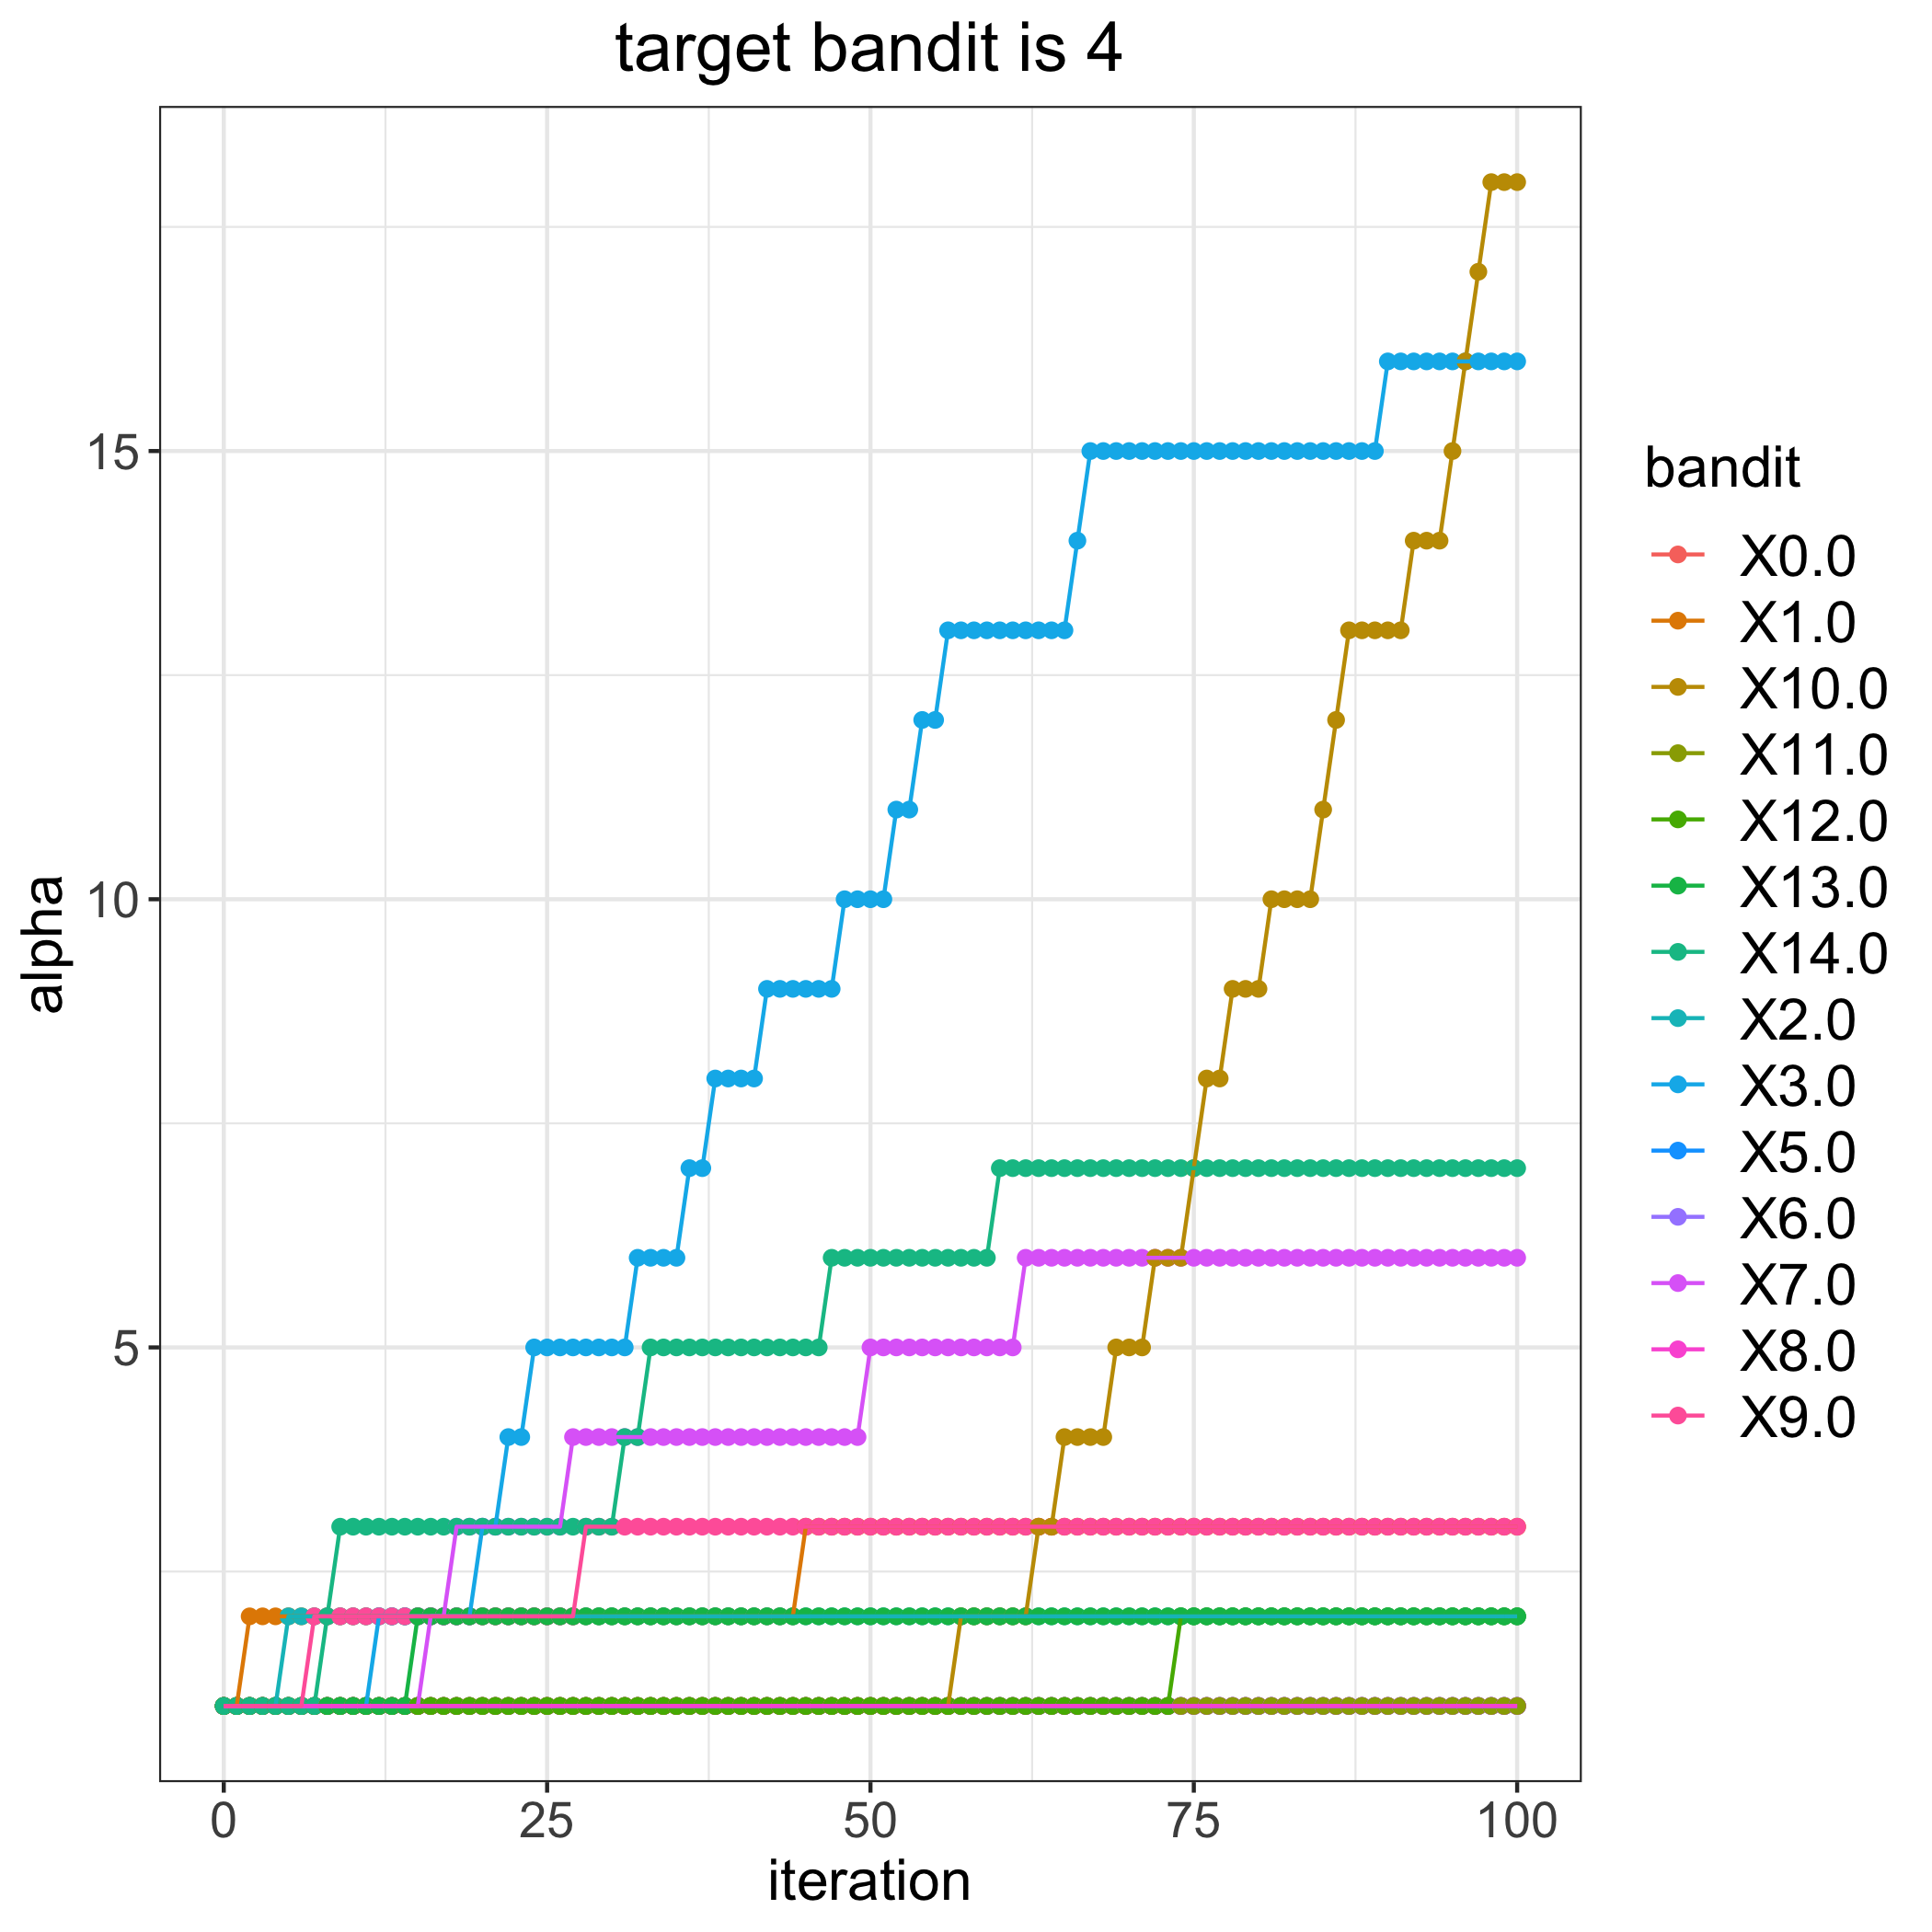

The data file committed next to this chart (first rows):
, 0.0, 1.0, 2.0, 3.0, 5.0, 6.0, 7.0, 8.0, 9.0, 10.0, 11.0, 12.0, 13.0, 14.0
0, 1, 1, 1, 1, 1, 1, 1, 1, 1, 1, 1, 1, 1, 1
1, 1, 1, 1, 1, 1, 1, 1, 1, 1, 1, 1, 1, 1, 1
2, 1, 2, 1, 1, 1, 1, 1, 1, 1, 1, 1, 1, 1, 1
3, 1, 2, 1, 1, 1, 1, 1, 1, 1, 1, 1, 1, 1, 1
4, 1, 2, 1, 1, 1, 1, 1, 1, 1, 1, 1, 1, 1, 1
5, 1, 2, 2, 1, 1, 1, 1, 1, 1, 1, 1, 1, 1, 1
6, 1, 2, 2, 1, 1, 1, 1, 1, 1, 1, 1, 1, 1, 1
7, 1, 2, 2, 1, 1, 1, 1, 1, 2, 1, 1, 1, 1, 1
8, 1, 2, 2, 1, 1, 1, 1, 1, 2, 1, 1, 1, 1, 2
9, 1, 2, 2, 1, 1, 1, 1, 1, 2, 1, 1, 1, 1, 3
10, 1, 2, 2, 1, 1, 1, 1, 1, 2, 1, 1, 1, 1, 3
11, 1, 2, 2, 1, 1, 1, 1, 1, 2, 1, 1, 1, 1, 3
12, 1, 2, 2, 2, 1, 1, 1, 1, 2, 1, 1, 1, 1, 3
13, 1, 2, 2, 2, 1, 1, 1, 1, 2, 1, 1, 1, 1, 3
14, 1, 2, 2, 2, 1, 1, 1, 1, 2, 1, 1, 1, 1, 3
15, 1, 2, 2, 2, 1, 1, 1, 1, 2, 1, 1, 1, 2, 3
16, 1, 2, 2, 2, 1, 1, 2, 1, 2, 1, 1, 1, 2, 3
17, 1, 2, 2, 2, 1, 1, 2, 1, 2, 1, 1, 1, 2, 3
18, 1, 2, 2, 2, 1, 1, 3, 1, 2, 1, 1, 1, 2, 3
19, 1, 2, 2, 2, 1, 1, 3, 1, 2, 1, 1, 1, 2, 3
20, 1, 2, 2, 3, 1, 1, 3, 1, 2, 1, 1, 1, 2, 3
21, 1, 2, 2, 3, 1, 1, 3, 1, 2, 1, 1, 1, 2, 3
22, 1, 2, 2, 4, 1, 1, 3, 1, 2, 1, 1, 1, 2, 3
23, 1, 2, 2, 4, 1, 1, 3, 1, 2, 1, 1, 1, 2, 3
24, 1, 2, 2, 5, 1, 1, 3, 1, 2, 1, 1, 1, 2, 3
25, 1, 2, 2, 5, 1, 1, 3, 1, 2, 1, 1, 1, 2, 3
26, 1, 2, 2, 5, 1, 1, 3, 1, 2, 1, 1, 1, 2, 3
27, 1, 2, 2, 5, 1, 1, 4, 1, 2, 1, 1, 1, 2, 3
28, 1, 2, 2, 5, 1, 1, 4, 1, 3, 1, 1, 1, 2, 3
29, 1, 2, 2, 5, 1, 1, 4, 1, 3, 1, 1, 1, 2, 3
30, 1, 2, 2, 5, 1, 1, 4, 1, 3, 1, 1, 1, 2, 3
31, 1, 2, 2, 5, 1, 1, 4, 1, 3, 1, 1, 1, 2, 4
32, 1, 2, 2, 6, 1, 1, 4, 1, 3, 1, 1, 1, 2, 4
33, 1, 2, 2, 6, 1, 1, 4, 1, 3, 1, 1, 1, 2, 5
34, 1, 2, 2, 6, 1, 1, 4, 1, 3, 1, 1, 1, 2, 5
35, 1, 2, 2, 6, 1, 1, 4, 1, 3, 1, 1, 1, 2, 5
36, 1, 2, 2, 7, 1, 1, 4, 1, 3, 1, 1, 1, 2, 5
37, 1, 2, 2, 7, 1, 1, 4, 1, 3, 1, 1, 1, 2, 5
38, 1, 2, 2, 8, 1, 1, 4, 1, 3, 1, 1, 1, 2, 5
39, 1, 2, 2, 8, 1, 1, 4, 1, 3, 1, 1, 1, 2, 5
40, 1, 2, 2, 8, 1, 1, 4, 1, 3, 1, 1, 1, 2, 5
41, 1, 2, 2, 8, 1, 1, 4, 1, 3, 1, 1, 1, 2, 5
42, 1, 2, 2, 9, 1, 1, 4, 1, 3, 1, 1, 1, 2, 5
43, 1, 2, 2, 9, 1, 1, 4, 1, 3, 1, 1, 1, 2, 5
44, 1, 2, 2, 9, 1, 1, 4, 1, 3, 1, 1, 1, 2, 5
45, 1, 3, 2, 9, 1, 1, 4, 1, 3, 1, 1, 1, 2, 5
46, 1, 3, 2, 9, 1, 1, 4, 1, 3, 1, 1, 1, 2, 5
47, 1, 3, 2, 9, 1, 1, 4, 1, 3, 1, 1, 1, 2, 6
48, 1, 3, 2, 10, 1, 1, 4, 1, 3, 1, 1, 1, 2, 6
49, 1, 3, 2, 10, 1, 1, 4, 1, 3, 1, 1, 1, 2, 6
50, 1, 3, 2, 10, 1, 1, 5, 1, 3, 1, 1, 1, 2, 6
51, 1, 3, 2, 10, 1, 1, 5, 1, 3, 1, 1, 1, 2, 6
52, 1, 3, 2, 11, 1, 1, 5, 1, 3, 1, 1, 1, 2, 6
53, 1, 3, 2, 11, 1, 1, 5, 1, 3, 1, 1, 1, 2, 6
54, 1, 3, 2, 12, 1, 1, 5, 1, 3, 1, 1, 1, 2, 6
55, 1, 3, 2, 12, 1, 1, 5, 1, 3, 1, 1, 1, 2, 6
56, 1, 3, 2, 13, 1, 1, 5, 1, 3, 1, 1, 1, 2, 6
57, 1, 3, 2, 13, 1, 1, 5, 1, 3, 2, 1, 1, 2, 6
58, 1, 3, 2, 13, 1, 1, 5, 1, 3, 2, 1, 1, 2, 6
59, 1, 3, 2, 13, 1, 1, 5, 1, 3, 2, 1, 1, 2, 6
... 41 more rows
